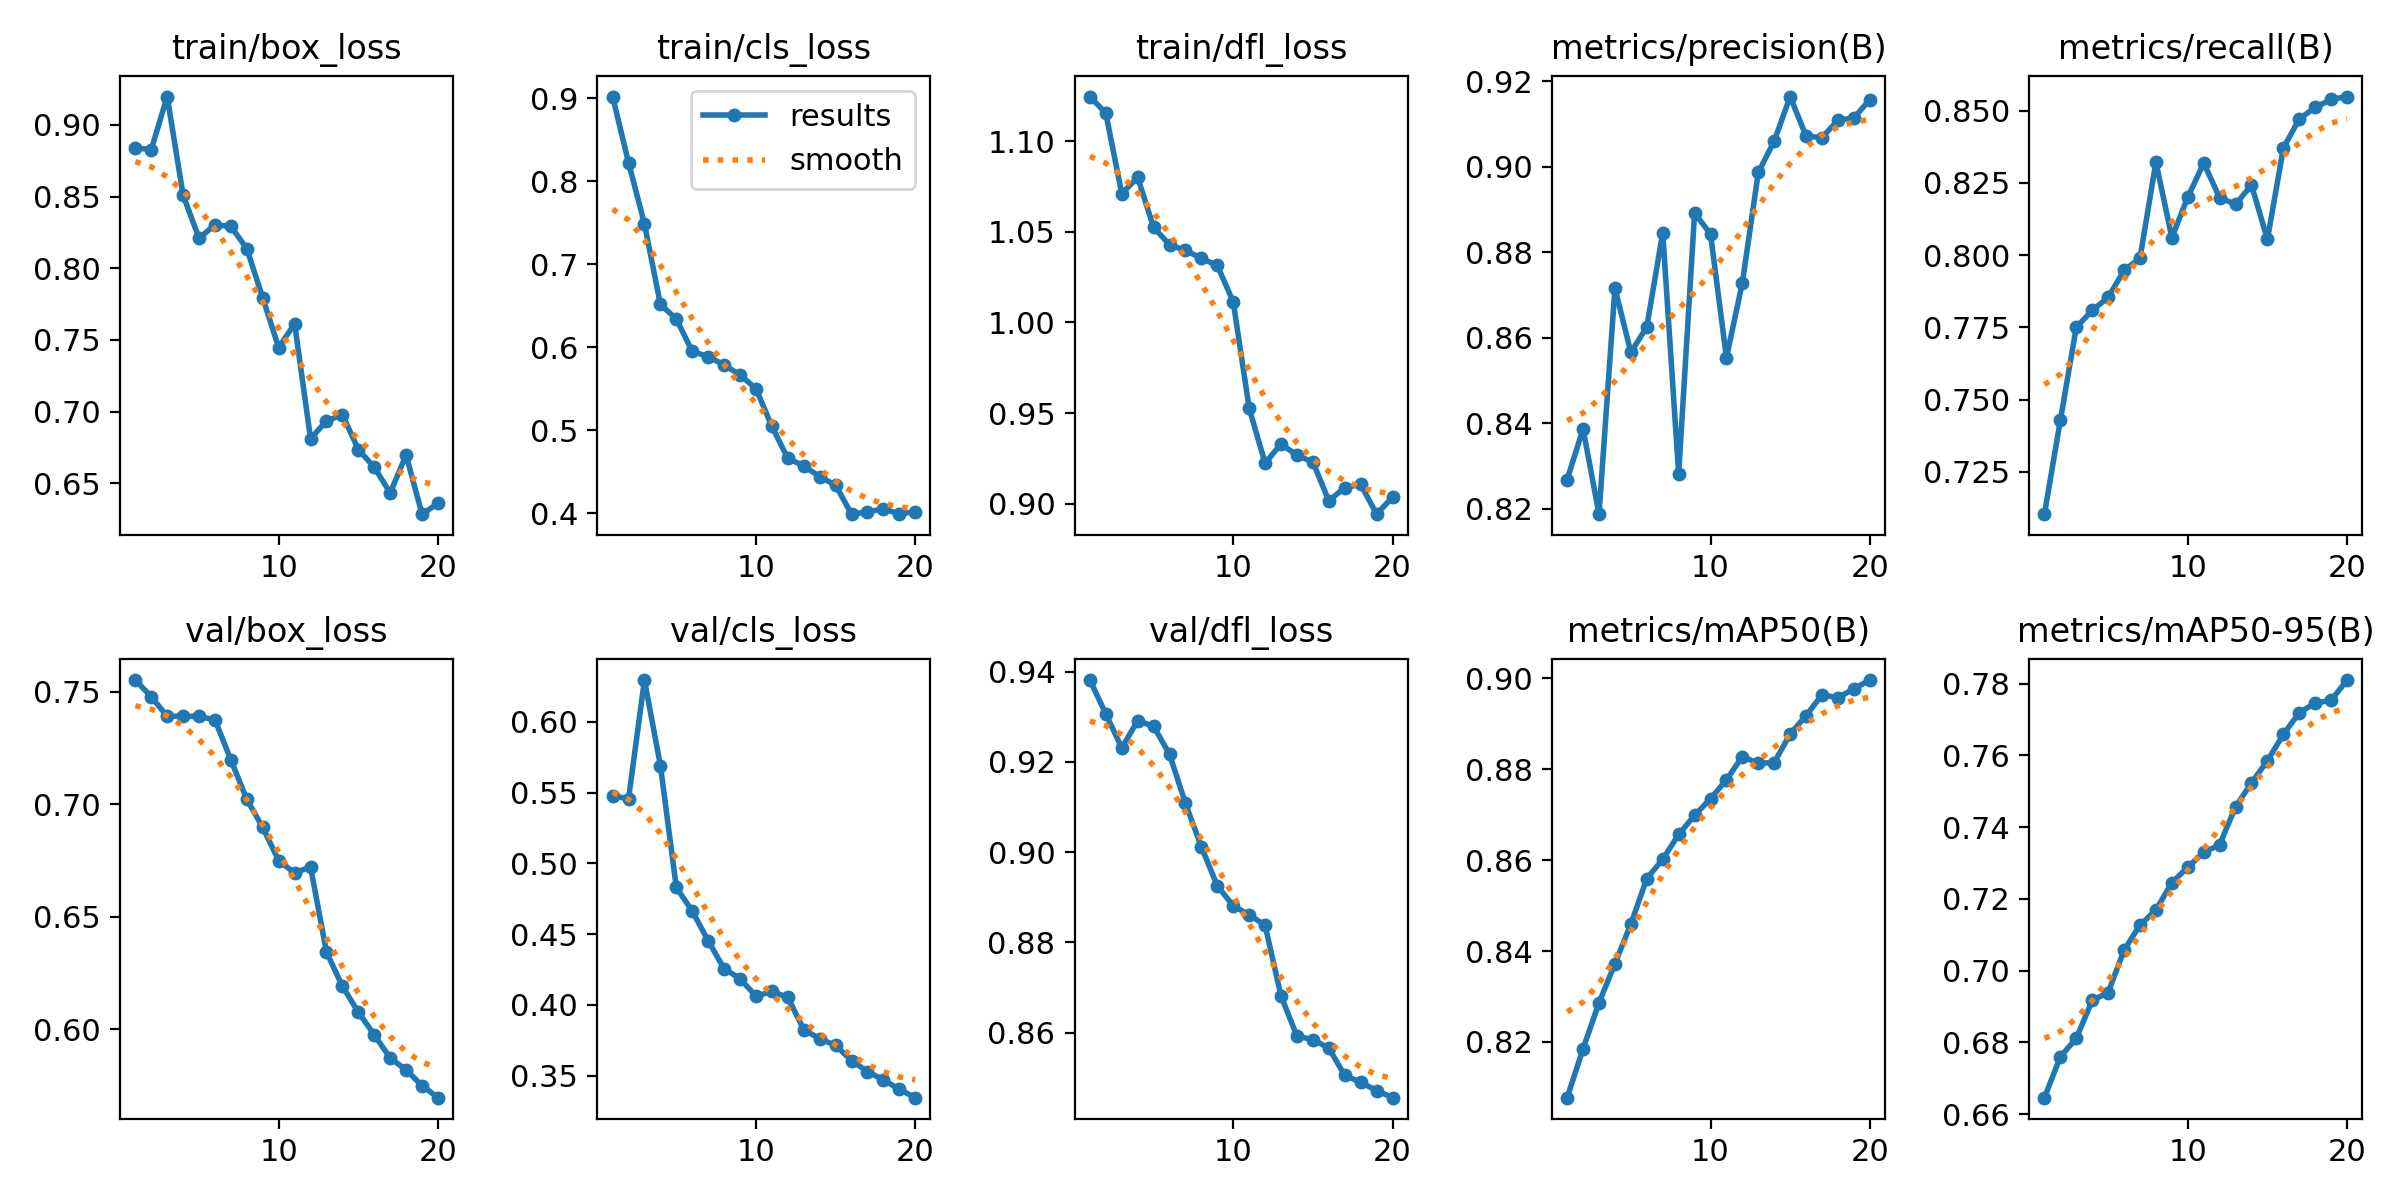

Source data for this figure (header and first rows):
epoch, time, train/box_loss, train/cls_loss, train/dfl_loss, metrics/precision(B), metrics/recall(B), metrics/mAP50(B), metrics/mAP50-95(B), val/box_loss, val/cls_loss, val/dfl_loss, lr/pg0, lr/pg1, lr/pg2
1, 45.68, 0.8841, 0.9022, 1.125, 0.8269, 0.7103, 0.8077, 0.6646, 0.7551, 0.5478, 0.9382, 5.95e-06, 5.95e-06, 5.95e-06
2, 91.58, 0.8827, 0.8227, 1.115, 0.8387, 0.7428, 0.8185, 0.676, 0.7477, 0.5457, 0.9307, 1.2442e-05, 1.2442e-05, 1.2442e-05
3, 138, 0.9198, 0.7488, 1.071, 0.8188, 0.775, 0.8286, 0.6811, 0.739, 0.6297, 0.9231, 1.82272e-05, 1.82272e-05, 1.82272e-05
4, 184.5, 0.851, 0.6516, 1.08, 0.8716, 0.7808, 0.8372, 0.6917, 0.739, 0.5692, 0.9292, 2.33056e-05, 2.33056e-05, 2.33056e-05
5, 235.7, 0.821, 0.6342, 1.052, 0.8566, 0.7854, 0.8459, 0.6939, 0.7389, 0.483, 0.9279, 2.7677e-05, 2.7677e-05, 2.7677e-05
6, 284.3, 0.8303, 0.595, 1.043, 0.8626, 0.7947, 0.8559, 0.7057, 0.7374, 0.4663, 0.9217, 3.13416e-05, 3.13416e-05, 3.13416e-05
7, 333.2, 0.8292, 0.5888, 1.04, 0.8846, 0.799, 0.8602, 0.7127, 0.7196, 0.4453, 0.9108, 3.42994e-05, 3.42994e-05, 3.42994e-05
8, 381.1, 0.8137, 0.5786, 1.035, 0.8282, 0.8322, 0.8656, 0.7169, 0.702, 0.4255, 0.9012, 3.65503e-05, 3.65503e-05, 3.65503e-05
9, 433.1, 0.7793, 0.5667, 1.031, 0.8892, 0.806, 0.8699, 0.7245, 0.6896, 0.4186, 0.8925, 3.80943e-05, 3.80943e-05, 3.80943e-05
10, 480.9, 0.7446, 0.5501, 1.011, 0.8843, 0.8201, 0.8735, 0.7288, 0.6749, 0.4061, 0.8881, 3.89314e-05, 3.89314e-05, 3.89314e-05
11, 537.5, 0.7613, 0.5046, 0.9526, 0.8554, 0.8318, 0.8777, 0.7329, 0.6694, 0.4096, 0.8861, 3.90618e-05, 3.90618e-05, 3.90618e-05
12, 588.2, 0.6811, 0.4661, 0.9223, 0.8729, 0.8199, 0.8828, 0.7351, 0.6721, 0.4053, 0.8838, 3.84852e-05, 3.84852e-05, 3.84852e-05
13, 640.7, 0.6934, 0.4571, 0.933, 0.8987, 0.8176, 0.8813, 0.7457, 0.6343, 0.3825, 0.8681, 3.72018e-05, 3.72018e-05, 3.72018e-05
14, 689.8, 0.6979, 0.4441, 0.9266, 0.9061, 0.8243, 0.8815, 0.7523, 0.619, 0.376, 0.8593, 3.52115e-05, 3.52115e-05, 3.52115e-05
15, 737.6, 0.6735, 0.4338, 0.923, 0.9165, 0.8054, 0.8878, 0.7585, 0.6076, 0.3714, 0.8585, 3.25144e-05, 3.25144e-05, 3.25144e-05
16, 786.2, 0.6611, 0.3988, 0.9016, 0.9072, 0.837, 0.8918, 0.7659, 0.5975, 0.3607, 0.8566, 2.91104e-05, 2.91104e-05, 2.91104e-05
17, 838.1, 0.6432, 0.4016, 0.9088, 0.9069, 0.8471, 0.8964, 0.7719, 0.5872, 0.3528, 0.8505, 2.4752e-05, 2.4752e-05, 2.4752e-05
18, 887, 0.6696, 0.4053, 0.9107, 0.911, 0.8511, 0.8957, 0.7746, 0.5819, 0.347, 0.849, 1.88615e-05, 1.88615e-05, 1.88615e-05
19, 937.5, 0.6284, 0.3991, 0.8942, 0.9114, 0.8539, 0.8977, 0.7754, 0.5749, 0.3403, 0.8472, 1.2971e-05, 1.2971e-05, 1.2971e-05
20, 987.2, 0.6359, 0.4019, 0.9036, 0.9158, 0.8549, 0.8996, 0.781, 0.5696, 0.3344, 0.8456, 7.0805e-06, 7.0805e-06, 7.0805e-06
